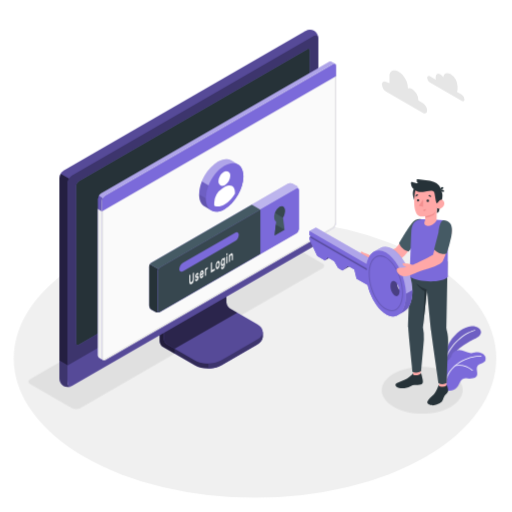
t = 0.00 s
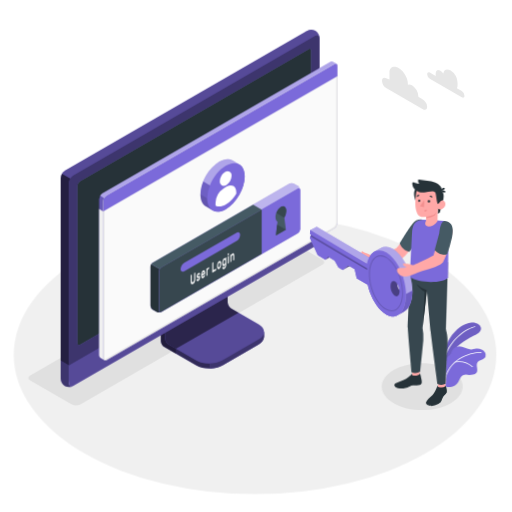
t = 0.26 s
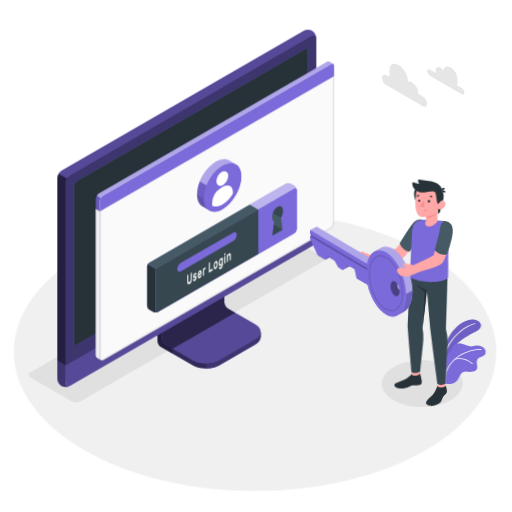
t = 0.49 s
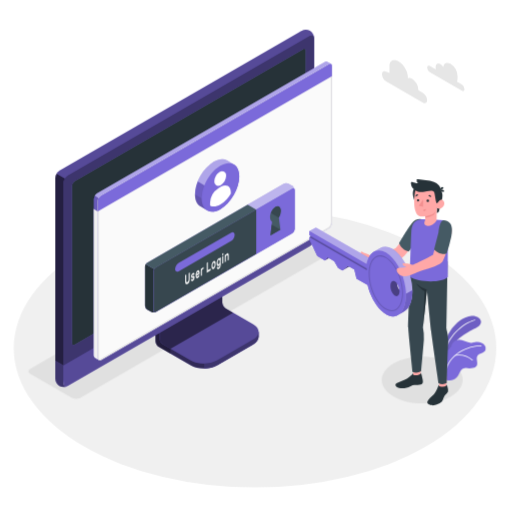
t = 0.75 s
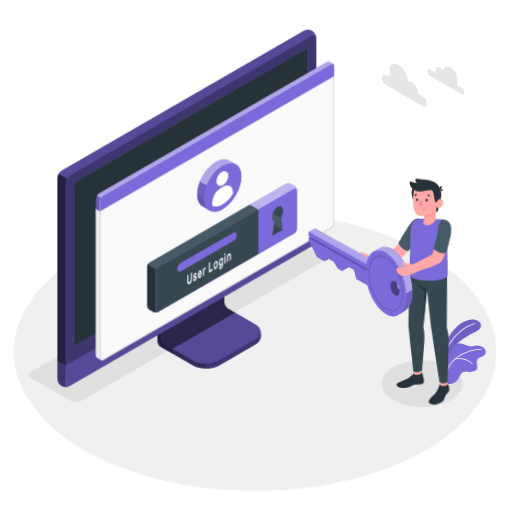
t = 1.01 s
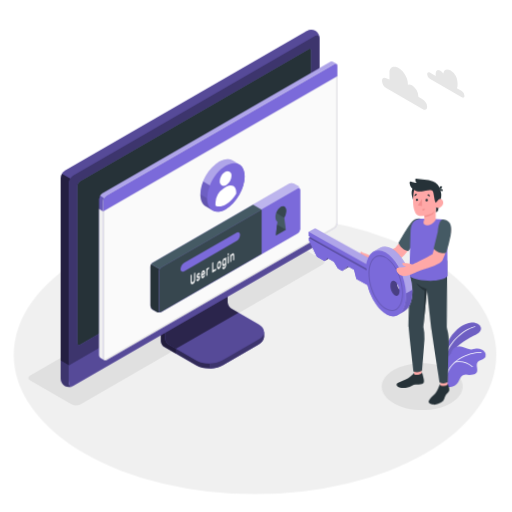
t = 1.24 s

The animated SVG that drew these frames (rendered in a browser with its animation timeline set to each time). Animation: 3 CSS @keyframes rules; one cycle of 1.50 s, repeats indefinitely.

<svg class="animated" id="freepik_stories-login" xmlns="http://www.w3.org/2000/svg" viewBox="0 0 500 500" version="1.1" xmlns:xlink="http://www.w3.org/1999/xlink" xmlns:svgjs="http://svgjs.com/svgjs"><style>svg#freepik_stories-login:not(.animated) .animable {opacity: 0;}svg#freepik_stories-login.animated #freepik--Floor--inject-6 {animation: 1.5s Infinite  linear floating;animation-delay: 0s;}svg#freepik_stories-login.animated #freepik--Shadow--inject-6 {animation: 1.5s Infinite  linear floating;animation-delay: 0s;}svg#freepik_stories-login.animated #freepik--Device--inject-6 {animation: 1.5s Infinite  linear shake;animation-delay: 0s;}svg#freepik_stories-login.animated #freepik--Window--inject-6 {animation: 1.5s Infinite  linear shake;animation-delay: 0s;}svg#freepik_stories-login.animated #freepik--Plants--inject-6 {animation: 1.5s Infinite  linear floating;animation-delay: 0s;}svg#freepik_stories-login.animated #freepik--Clouds--inject-6 {animation: 1.5s Infinite  linear floating;animation-delay: 0s;}svg#freepik_stories-login.animated #freepik--Character--inject-6 {animation: 1.5s Infinite  linear wind;animation-delay: 0s;}            @keyframes floating {                0% {                    opacity: 1;                    transform: translateY(0px);                }                50% {                    transform: translateY(-10px);                }                100% {                    opacity: 1;                    transform: translateY(0px);                }            }                    @keyframes shake {                10%, 90% {                    transform: translate3d(-1px, 0, 0);                  }                  20%, 80% {                    transform: translate3d(2px, 0, 0);                  }                  30%, 50%, 70% {                    transform: translate3d(-4px, 0, 0);                  }                  40%, 60% {                    transform: translate3d(4px, 0, 0);                  }            }                    @keyframes wind {                0% {                    transform: rotate( 0deg );                }                25% {                    transform: rotate( 1deg );                }                75% {                    transform: rotate( -1deg );                }            }        </style><g id="freepik--Floor--inject-6" class="animable" style="transform-origin: 249.05px 350.02px;"><ellipse id="freepik--floor--inject-6" cx="249.05" cy="350.02" rx="235.61" ry="136.03" style="fill: rgb(240, 240, 240); transform-origin: 249.05px 350.02px;" class="animable"></ellipse></g><g id="freepik--Shadow--inject-6" class="animable" style="transform-origin: 239.83px 318.325px;"><path id="freepik--shadow--inject-6" d="M384.36,397.22c-15.45-8.92-15.45-23.38,0-32.3s40.5-8.92,55.95,0,15.45,23.38,0,32.3S399.81,406.14,384.36,397.22Z" style="fill: rgb(224, 224, 224); transform-origin: 412.335px 381.07px;" class="animable"></path><path id="freepik--shadow--inject-6" d="M70.12,398.46,29.48,375c-2.29-1.32-2.29-3.47,0-4.79L265.87,233.73a9.17,9.17,0,0,1,8.29,0l40.65,23.46c2.29,1.32,2.29,3.47,0,4.79L78.42,398.46A9.19,9.19,0,0,1,70.12,398.46Z" style="fill: rgb(224, 224, 224); transform-origin: 172.145px 316.095px;" class="animable"></path></g><g id="freepik--Device--inject-6" class="animable" style="transform-origin: 184.405px 203.455px;"><g id="freepik--device--inject-6" class="animable" style="transform-origin: 184.405px 203.455px;"><path d="M216.2,356.64l34.94-20.2c3.6-2.08,5.4-4.8,5.4-7.53s0-4.86,0-4.86l-36.24-20.44a7.64,7.64,0,0,1-3.48-6V254.52l-61,35.26v43.07a7.7,7.7,0,0,0,3.48,6l30.84,17.76C197.32,360.8,209,360.8,216.2,356.64Z" style="fill: #7B6ADA; transform-origin: 206.18px 307.138px;" id="elds7f2wl3zv6" class="animable"></path><g id="elq9zarxk5vmm"><g style="opacity: 0.6; transform-origin: 206.18px 307.138px;" class="animable" id="elund3h8k1xnn"><path d="M216.2,356.64l34.94-20.2c3.6-2.08,5.4-4.8,5.4-7.53s0-4.86,0-4.86l-36.24-20.44a7.64,7.64,0,0,1-3.48-6V254.52l-61,35.26v43.07a7.7,7.7,0,0,0,3.48,6l30.84,17.76C197.32,360.8,209,360.8,216.2,356.64Z" id="eljuzrzs25ao" class="animable" style="transform-origin: 206.18px 307.138px;"></path></g></g><g id="elia6qfkxrxwp"><path d="M170.45,340.48v4.84l-11.18-6.45a7.67,7.67,0,0,1-3.47-6V289.78l11.62-6.71c.24,2.95.5,6,.75,9L160,296.77v33.65a7.63,7.63,0,0,0,3.48,6Z" style="opacity: 0.3; transform-origin: 163.125px 314.195px;" class="animable" id="elud1wuoqmk0q"></path></g><path d="M160,330.43a7.68,7.68,0,0,0,3.48,6l26.62,15.34c7.2,4.15,18.88,4.16,26.09,0l35-20.2c7.21-4.16,7.21-10.9,0-15.06l-26.64-15.34a7.69,7.69,0,0,1-3.47-6V261.51l-61,35.26Z" style="fill: #7B6ADA; transform-origin: 208.299px 308.198px;" id="el6axp5agj1ko" class="animable"></path><g id="ellxmeusfg9i"><path d="M160,330.43a7.68,7.68,0,0,0,3.48,6l26.62,15.34c7.2,4.15,18.88,4.16,26.09,0l35-20.2c7.21-4.16,7.21-10.9,0-15.06l-26.64-15.34a7.69,7.69,0,0,1-3.47-6V261.51l-61,35.26Z" style="opacity: 0.3; transform-origin: 208.299px 308.198px;" class="animable" id="elish4qdyggj"></path></g><g id="elcjuxa4pt9l7"><path d="M231.6,305.28h0l-7.09-4.09a7.69,7.69,0,0,1-3.47-6V261.51l-61,35.26v33.66a7.68,7.68,0,0,0,3.48,6l7,4Z" style="opacity: 0.5; transform-origin: 195.82px 300.97px;" class="animable" id="elleverieerma"></path></g><path d="M256.55,324.06v4.86c0,2.73-1.81,5.44-5.4,7.53l-35,20.19a26.23,26.23,0,0,1-12.45,3.09v-4.84a26.23,26.23,0,0,0,12.45-3.09l35-20.21C254.74,329.52,256.55,326.79,256.55,324.06Z" style="fill: #7B6ADA; transform-origin: 230.125px 341.895px;" id="elxj1um6rtx6" class="animable"></path><g id="el2vd7f6nasna"><path d="M256.55,324.06v4.86c0,2.73-1.81,5.44-5.4,7.53l-35,20.19a26.23,26.23,0,0,1-12.45,3.09v-4.84a26.23,26.23,0,0,0,12.45-3.09l35-20.21C254.74,329.52,256.55,326.79,256.55,324.06Z" style="opacity: 0.5; transform-origin: 230.125px 341.895px;" class="animable" id="elt9a2daw12m9"></path></g><path d="M62,372.26a9.35,9.35,0,0,0,8.43-.15l236-136.25a9.62,9.62,0,0,0,4.35-7.53V37.41A9.32,9.32,0,0,0,306.72,30a9.3,9.3,0,0,0-8.42.16L62.3,166.45A9.58,9.58,0,0,0,58,174V364.89A9.32,9.32,0,0,0,62,372.26Z" style="fill: #7B6ADA; transform-origin: 184.39px 201.131px;" id="elprn37x7hx4c" class="animable"></path><path d="M70.46,372.1l236-136.25a9.59,9.59,0,0,0,4.35-7.53V37.41c0-2.77-1.95-3.9-4.35-2.51l-236,136.25a9.61,9.61,0,0,0-4.35,7.53V369.59C66.11,372.36,68.06,373.49,70.46,372.1Z" style="fill: #7B6ADA; transform-origin: 188.46px 203.5px;" id="el67o31zv9s4p" class="animable"></path><g id="el7prdcgafcaw"><path d="M70.46,372.1l236-136.25a9.59,9.59,0,0,0,4.35-7.53V37.41c0-2.77-1.95-3.9-4.35-2.51l-236,136.25a9.61,9.61,0,0,0-4.35,7.53V369.59C66.11,372.36,68.06,373.49,70.46,372.1Z" style="opacity: 0.5; transform-origin: 188.46px 203.5px;" class="animable" id="el2p90micokvw"></path></g><path d="M69.82,377.06A9.34,9.34,0,0,1,62,376.9,9.32,9.32,0,0,1,58,369.51V352.13l8.15,4.72v17.38C66.1,376.76,67.71,377.91,69.82,377.06Z" style="fill: #7B6ADA; transform-origin: 63.91px 364.985px;" id="elqcx2zkflal" class="animable"></path><g id="el0j1eqosb68ir"><path d="M69.82,377.06A9.34,9.34,0,0,1,62,376.9,9.32,9.32,0,0,1,58,369.51V352.13l8.15,4.72v17.38C66.1,376.76,67.71,377.91,69.82,377.06Z" style="opacity: 0.5; transform-origin: 63.91px 364.985px;" class="animable" id="eln74c77tnzos"></path></g><path d="M66.1,356.85v17.38c0,2.77,2,3.89,4.35,2.51l236-136.25A9.62,9.62,0,0,0,310.8,233V215.54Z" style="fill: #7B6ADA; transform-origin: 188.45px 296.435px;" id="elxa3rda8e7zj" class="animable"></path><g id="el3h5kxpftc7k"><path d="M66.11,356.81v17.42c0,2.77,2,3.89,4.35,2.51l236-136.25A9.62,9.62,0,0,0,310.8,233V215.54Z" style="opacity: 0.3; transform-origin: 188.455px 296.435px;" class="animable" id="ellypynjiadyj"></path></g><path d="M74.26,335V181.39a5.75,5.75,0,0,1,2.6-4.52L300,48c1.44-.83,2.61-.16,2.61,1.5V203.19a5.76,5.76,0,0,1-2.61,4.52L76.87,336.55C75.43,337.38,74.26,336.7,74.26,335Z" style="fill: #7B6ADA; transform-origin: 188.435px 192.273px;" id="elyf5di0hfcy" class="animable"></path><path d="M74.26,335V181.39a5.75,5.75,0,0,1,2.6-4.52L300,48c1.44-.83,2.61-.16,2.61,1.5V203.19a5.76,5.76,0,0,1-2.61,4.52L76.87,336.55C75.43,337.38,74.26,336.7,74.26,335Z" style="fill: rgb(38, 50, 56); transform-origin: 188.435px 192.273px;" id="el1l6tkqo2f9i" class="animable"></path><path d="M188.45,291.73a9,9,0,0,0-4.08,7.06c0,2.6,1.83,3.66,4.08,2.36a9,9,0,0,0,4.08-7.07C192.53,291.48,190.7,290.43,188.45,291.73Z" style="fill: #7B6ADA; transform-origin: 188.45px 296.439px;" id="el8bclpzyludh" class="animable"></path><g id="elddm1h1be3d"><path d="M67.39,174.38a9.25,9.25,0,0,0-1.29,4.29V356.85L58,352.13V174a8.9,8.9,0,0,1,1.28-4.3Z" style="opacity: 0.7; transform-origin: 62.695px 263.275px;" class="animable" id="els4f8abv9te"></path></g><g id="eliiop3f0faon"><path d="M310.76,36.69c-.31-2.24-2.12-3-4.31-1.79l-236,136.25a8.94,8.94,0,0,0-3.07,3.23l-8.16-4.71a9,9,0,0,1,3.08-3.23L298.3,30.2a9.32,9.32,0,0,1,8.43-.16A9.37,9.37,0,0,1,310.76,36.69Z" style="opacity: 0.3; transform-origin: 184.99px 101.745px;" class="animable" id="elecmvffr1i9f"></path></g></g></g><g id="freepik--Window--inject-6" class="animable animator-active" style="transform-origin: 211.872px 205.98px;"><g id="freepik--window--inject-6" class="animable" style="transform-origin: 211.872px 205.98px;"><g id="freepik--window--inject-6" class="animable" style="transform-origin: 211.872px 205.98px;"><g id="freepik--window--inject-6" class="animable" style="transform-origin: 211.872px 205.98px;"><path d="M323.49,60.19a2.16,2.16,0,0,0-2.22.17L98.59,189a6.71,6.71,0,0,0-3,5.27V346.94a3,3,0,0,0,1.29,2.65c.49.27,3.11,1.79,3.89,2.21a1.75,1.75,0,0,0,1.76-.1L325.16,223.06a6.71,6.71,0,0,0,3-5.27V64.33a2.1,2.1,0,0,0-.94-2C326.72,62,324.05,60.52,323.49,60.19Z" style="fill: #7B6ADA; transform-origin: 211.879px 205.976px;" id="elvml3r1d40h" class="animable"></path><path d="M102.48,191.16,325.17,62.57c1.68-1,3-.18,3,1.76V217.79a6.71,6.71,0,0,1-3,5.27L102.48,351.7c-1.68,1-3-.61-3-2.55V196.43A6.73,6.73,0,0,1,102.48,191.16Z" style="fill: rgb(250, 250, 250); transform-origin: 213.825px 207.074px;" id="elkv17llvcch" class="animable"></path><path d="M326.53,63.15h0c.59,0,.68.74.68,1.18V217.79a5.68,5.68,0,0,1-2.55,4.4L102,350.83a1,1,0,0,1-.5.16c-.56,0-1-.86-1-1.84V196.43A5.74,5.74,0,0,1,103,192L325.67,63.43a1.77,1.77,0,0,1,.86-.28m0-1a2.8,2.8,0,0,0-1.36.42L102.48,191.16a6.73,6.73,0,0,0-3,5.27V349.15c0,1.54.86,2.84,2,2.84a2,2,0,0,0,1-.29L325.16,223.06a6.71,6.71,0,0,0,3-5.27V64.33c0-1.38-.68-2.18-1.68-2.18Z" style="fill: rgb(224, 224, 224); transform-origin: 213.82px 207.07px;" id="elctz5bkjkhlk" class="animable"></path><path d="M96.82,349.59c.33.17,2.7,1.52,3.74,2.12a3.11,3.11,0,0,1-1.12-2.56V206.4l-3.9-2.28V346.94A3,3,0,0,0,96.82,349.59Z" style="fill: rgb(240, 240, 240); transform-origin: 98.0471px 277.915px;" id="elg1ky7rgwyt" class="animable"></path><path d="M328.21,64.3c0-1.92-1.37-2.7-3-1.73L102.48,191.16a6.73,6.73,0,0,0-3,5.27v10L328.21,74.3Z" style="fill: #7B6ADA; transform-origin: 213.845px 134.291px;" id="eleoazhmd3g2h" class="animable"></path><g id="elcate4yh7ztf"><g style="opacity: 0.4; transform-origin: 211.84px 126.687px;" class="animable" id="elqx37da1bdm"><path d="M325.17,62.57,102.48,191.15a6.25,6.25,0,0,0-2.14,2.27l-3.87-2.25A6,6,0,0,1,98.59,189L321.27,60.36a2.16,2.16,0,0,1,2.22-.18c.54.34,3.07,1.77,3.72,2.12A2.2,2.2,0,0,0,325.17,62.57Z" style="fill: rgb(255, 255, 255); transform-origin: 211.84px 126.687px;" id="el3w56vq6i7pp" class="animable"></path></g></g><g id="elsonbk0v6ymm"><path d="M95.54,204.13v-9.91a6.25,6.25,0,0,1,.93-3.05l3.88,2.24a6.08,6.08,0,0,0-.91,3v10Z" style="opacity: 0.15; transform-origin: 97.945px 198.79px;" class="animable" id="elx9cn1lb2g5"></path></g></g></g><path d="M281.25,179.42l-133.37,77a4.91,4.91,0,0,0-2.23,3.85v38.24a4.91,4.91,0,0,0,2.23,3.85l3.89,2.24a4.94,4.94,0,0,0,4.46,0l133.35-77a4.93,4.93,0,0,0,2.23-3.86l0-38.25a4.91,4.91,0,0,0-2.23-3.85l-3.9-2.24A4.91,4.91,0,0,0,281.25,179.42Z" style="fill: #7B6ADA; transform-origin: 218.73px 242.007px;" id="elxc2xfvfzk3a" class="animable"></path><g id="elfy1s682mctn"><path d="M291.81,185.15c-.16-1.15-1.09-1.57-2.21-.92l-133.37,77a4.49,4.49,0,0,0-1.57,1.66l-8.35-4.82a4.57,4.57,0,0,1,1.56-1.64l133.38-77a4.91,4.91,0,0,1,4.45,0l3.9,2.24A5,5,0,0,1,291.81,185.15Z" style="fill: rgb(255, 255, 255); opacity: 0.5; transform-origin: 219.06px 220.893px;" class="animable" id="elmknggs18yc"></path></g><path d="M155.85,304.79a5,5,0,0,1-4.07-.18l-3.9-2.24a4.93,4.93,0,0,1-2.23-3.85V260.28a4.63,4.63,0,0,1,.66-2.21l8.35,4.82a4.48,4.48,0,0,0-.66,2.19v38.25C154,304.6,154.8,305.19,155.85,304.79Z" style="fill: rgb(38, 50, 56); transform-origin: 150.75px 281.604px;" id="el7ck18oj51j" class="animable"></path><path d="M156.23,261.23l133.37-77c1.23-.71,2.23-.14,2.23,1.28l0,38.25a4.93,4.93,0,0,1-2.23,3.86l-133.35,77c-1.23.71-2.23.13-2.23-1.29V265.09A4.93,4.93,0,0,1,156.23,261.23Z" style="fill: #7B6ADA; transform-origin: 222.925px 244.424px;" id="elbon5hee9bxd" class="animable"></path><path d="M245.89,199.84l-98,56.59a4.57,4.57,0,0,0-1.56,1.64l8.35,4.82a4.49,4.49,0,0,1,1.57-1.66l98-56.58Z" style="fill: rgb(69, 90, 100); transform-origin: 200.29px 231.365px;" id="elle4minhkmpp" class="animable"></path><path d="M254.23,204.65l-98,56.58a4.93,4.93,0,0,0-2.23,3.86v38.23c0,1.42,1,2,2.23,1.29l98-56.58Z" style="fill: rgb(55, 71, 79); transform-origin: 204.115px 254.782px;" id="elmm09539m9ee" class="animable"></path><path d="M178.83,256.57l50.57-29.19c2.09-1.21,3.79-.35,3.79,1.92a8.13,8.13,0,0,1-3.8,6.3l-50.56,29.2c-2.09,1.21-3.8.35-3.8-1.92A8.16,8.16,0,0,1,178.83,256.57Z" style="fill: #7B6ADA; transform-origin: 204.11px 246.09px;" id="el8rguxmksc4u" class="animable"></path><path d="M189.19,266.24a.1.1,0,0,1,.15,0,.37.37,0,0,1,.06.23v5.69a9.54,9.54,0,0,1-.14,1.64,6.35,6.35,0,0,1-.42,1.44,5.11,5.11,0,0,1-.7,1.18,3.67,3.67,0,0,1-1,.83,1.85,1.85,0,0,1-1,.3,1,1,0,0,1-.7-.37,2.25,2.25,0,0,1-.42-1,6.91,6.91,0,0,1-.13-1.47v-5.7a.72.72,0,0,1,.06-.29.36.36,0,0,1,.15-.2l.63-.37a.11.11,0,0,1,.15,0,.35.35,0,0,1,.06.23v5.62a3.79,3.79,0,0,0,.09.92,1,1,0,0,0,.24.52.45.45,0,0,0,.37.16,1,1,0,0,0,.48-.16,2.16,2.16,0,0,0,.48-.39,2.37,2.37,0,0,0,.38-.6,3.77,3.77,0,0,0,.25-.8,5.28,5.28,0,0,0,.08-1v-5.63a.73.73,0,0,1,.07-.29.36.36,0,0,1,.15-.2Z" style="fill: rgb(250, 250, 250); transform-origin: 187.145px 271.878px;" id="ell45wrdg481n" class="animable"></path><path d="M193.11,271.62a.36.36,0,0,0-.05-.21.22.22,0,0,0-.19-.07,1.37,1.37,0,0,0-.37,0l-.58.11a1.18,1.18,0,0,1-.57,0,.69.69,0,0,1-.36-.27,1.43,1.43,0,0,1-.19-.53,4.52,4.52,0,0,1,0-1.62,4.49,4.49,0,0,1,.32-.89,4.32,4.32,0,0,1,.5-.8,2.51,2.51,0,0,1,.68-.59,1.73,1.73,0,0,1,.69-.24.84.84,0,0,1,.51.11.83.83,0,0,1,.33.38,1.59,1.59,0,0,1,.13.59.49.49,0,0,1-.06.29.36.36,0,0,1-.15.2l-.6.35a.18.18,0,0,1-.18,0l-.13-.1a.33.33,0,0,0-.18-.07.82.82,0,0,0-.36.13,1.54,1.54,0,0,0-.41.36.87.87,0,0,0-.18.55.63.63,0,0,0,0,.23.23.23,0,0,0,.17.1,1,1,0,0,0,.33,0l.56-.1c.47-.09.79,0,1,.26a2.1,2.1,0,0,1,.29,1.23,3.51,3.51,0,0,1-.12.88,4.27,4.27,0,0,1-.34.9,3.8,3.8,0,0,1-.55.82,2.83,2.83,0,0,1-.73.61,1.63,1.63,0,0,1-.73.25.9.9,0,0,1-.53-.15.92.92,0,0,1-.34-.43,1.5,1.5,0,0,1-.12-.6.54.54,0,0,1,.06-.3.36.36,0,0,1,.15-.2l.6-.35c.08,0,.14-.05.18,0l.13.14a.3.3,0,0,0,.21.1.64.64,0,0,0,.39-.13,1.87,1.87,0,0,0,.48-.39,1.24,1.24,0,0,0,.17-.27A.6.6,0,0,0,193.11,271.62Z" style="fill: rgb(250, 250, 250); transform-origin: 192.332px 270.493px;" id="el2ldyups3ouc" class="animable"></path><path d="M195.15,268.91a8.93,8.93,0,0,1,.13-1.55,7.46,7.46,0,0,1,.39-1.41,4.8,4.8,0,0,1,.6-1.15,2.57,2.57,0,0,1,.8-.75,1.09,1.09,0,0,1,.79-.17,1,1,0,0,1,.6.41,2.5,2.5,0,0,1,.39.9,5.58,5.58,0,0,1,.14,1.28v.62a.6.6,0,0,1-.07.3.36.36,0,0,1-.15.2l-2.6,1.51a1.56,1.56,0,0,0,.07.52.65.65,0,0,0,.2.29.42.42,0,0,0,.29.09.82.82,0,0,0,.34-.12,1.45,1.45,0,0,0,.4-.32,1.83,1.83,0,0,0,.26-.38,2.65,2.65,0,0,1,.14-.23.64.64,0,0,1,.15-.13l.62-.36a.12.12,0,0,1,.15,0,.28.28,0,0,1,.06.23,1.93,1.93,0,0,1-.12.57,4.34,4.34,0,0,1-.34.8,4.59,4.59,0,0,1-.56.82,3,3,0,0,1-.76.65,1.21,1.21,0,0,1-.8.19,1,1,0,0,1-.6-.42,2.65,2.65,0,0,1-.39-1A6.8,6.8,0,0,1,195.15,268.91Zm1.92-3.19a1.17,1.17,0,0,0-.39.34,1.92,1.92,0,0,0-.27.46,3.39,3.39,0,0,0-.17.51,3.27,3.27,0,0,0-.07.48l1.76-1a2.9,2.9,0,0,0-.06-.41.66.66,0,0,0-.14-.33.38.38,0,0,0-.26-.16A.6.6,0,0,0,197.07,265.72Z" style="fill: rgb(250, 250, 250); transform-origin: 197.07px 267.796px;" id="els9i5koysjtl" class="animable"></path><path d="M202.13,262.93a1.61,1.61,0,0,0-.68.76,3.44,3.44,0,0,0-.21,1.32v3.61a.73.73,0,0,1-.06.3.36.36,0,0,1-.15.2l-.59.34a.1.1,0,0,1-.15,0,.37.37,0,0,1-.06-.23v-6.47a.8.8,0,0,1,.06-.3.41.41,0,0,1,.15-.2l.59-.34a.11.11,0,0,1,.15,0,.32.32,0,0,1,.06.22v.32a4.12,4.12,0,0,1,.44-.76,1.82,1.82,0,0,1,.6-.53l.36-.21a.1.1,0,0,1,.14,0,.37.37,0,0,1,.07.23v.91a.73.73,0,0,1-.07.3.41.41,0,0,1-.14.2Z" style="fill: rgb(250, 250, 250); transform-origin: 201.54px 265.213px;" id="el6x3zil96xia" class="animable"></path><path d="M209.59,262.45a.1.1,0,0,1,.15,0,.37.37,0,0,1,.06.23v1a.8.8,0,0,1-.06.3.52.52,0,0,1-.15.19l-3.42,2a.11.11,0,0,1-.15,0,.34.34,0,0,1-.06-.22v-9a.8.8,0,0,1,.06-.3.38.38,0,0,1,.15-.19l.63-.37a.11.11,0,0,1,.15,0,.34.34,0,0,1,.06.22v7.61Z" style="fill: rgb(250, 250, 250); transform-origin: 207.88px 261.13px;" id="elp7s1s95o8bj" class="animable"></path><path d="M212.66,255.05a1.2,1.2,0,0,1,.77-.21.92.92,0,0,1,.61.3,1.92,1.92,0,0,1,.4.74,4.28,4.28,0,0,1,.18,1.09c0,.08,0,.19,0,.32v.77c0,.12,0,.23,0,.32a7,7,0,0,1-.18,1.29,6.26,6.26,0,0,1-.4,1.2,4.46,4.46,0,0,1-.61,1,2.76,2.76,0,0,1-.77.69,1.31,1.31,0,0,1-.78.21.91.91,0,0,1-.6-.3,1.7,1.7,0,0,1-.4-.73,4.28,4.28,0,0,1-.18-1.09c0-.08,0-.18,0-.31v-.77c0-.13,0-.24,0-.32a6.35,6.35,0,0,1,.17-1.3,6.62,6.62,0,0,1,.41-1.21,4.83,4.83,0,0,1,.6-1A2.66,2.66,0,0,1,212.66,255.05Zm.94,2.58a2,2,0,0,0-.11-.65.62.62,0,0,0-.22-.32.43.43,0,0,0-.29-.07.87.87,0,0,0-.32.13,1.41,1.41,0,0,0-.32.24,1.79,1.79,0,0,0-.29.4,2.19,2.19,0,0,0-.22.58,4,4,0,0,0-.12.78c0,.08,0,.17,0,.28v.71c0,.11,0,.2,0,.26a2.36,2.36,0,0,0,.12.65.61.61,0,0,0,.22.32.37.37,0,0,0,.29.06.9.9,0,0,0,.32-.12,1.67,1.67,0,0,0,.32-.24,2.17,2.17,0,0,0,.29-.4,2.6,2.6,0,0,0,.22-.58,3.57,3.57,0,0,0,.11-.78,2.18,2.18,0,0,0,0-.28v-.7A2.1,2.1,0,0,0,213.6,257.63Z" style="fill: rgb(250, 250, 250); transform-origin: 212.66px 258.804px;" id="eluqe9x58ftw" class="animable"></path><path d="M217.68,260.9a1.42,1.42,0,0,0,.34-.29,2.45,2.45,0,0,0,.31-.46,3.08,3.08,0,0,0,.23-.63,3,3,0,0,0,.09-.75v-.51c0,.1-.1.22-.17.36a3,3,0,0,1-.24.42,4,4,0,0,1-.34.4,1.76,1.76,0,0,1-.43.33.92.92,0,0,1-.71.14,1,1,0,0,1-.54-.41,2.72,2.72,0,0,1-.35-.84,5.75,5.75,0,0,1-.14-1.15c0-.13,0-.29,0-.48s0-.35,0-.49a8.45,8.45,0,0,1,.14-1.31,7.89,7.89,0,0,1,.35-1.25,5,5,0,0,1,.54-1,2.28,2.28,0,0,1,.71-.68,1.41,1.41,0,0,1,.43-.17.93.93,0,0,1,.34,0,.62.62,0,0,1,.24.13.91.91,0,0,1,.17.17v-.32a.8.8,0,0,1,.06-.3.38.38,0,0,1,.15-.19l.59-.35a.11.11,0,0,1,.15,0,.37.37,0,0,1,.07.23V258a6.86,6.86,0,0,1-.53,2.84,3.63,3.63,0,0,1-1.46,1.7,1.54,1.54,0,0,1-.74.23,1,1,0,0,1-.59-.15,1.35,1.35,0,0,1-.4-.48,2,2,0,0,1-.16-.72.54.54,0,0,1,.06-.3.36.36,0,0,1,.15-.2l.53-.3a.13.13,0,0,1,.19,0,1,1,0,0,1,.13.17.47.47,0,0,0,.28.22C217.25,261.1,217.43,261,217.68,260.9Zm-.94-4.85q0,.4,0,.78a1.7,1.7,0,0,0,.32,1.12.49.49,0,0,0,.64,0,1.72,1.72,0,0,0,.65-.78,3.62,3.62,0,0,0,.3-1.32c0-.15,0-.33,0-.54s0-.39,0-.52a1.53,1.53,0,0,0-.3-1,.48.48,0,0,0-.65,0,1.73,1.73,0,0,0-.64.77A3.83,3.83,0,0,0,216.74,256.05Z" style="fill: rgb(250, 250, 250); transform-origin: 217.701px 257.006px;" id="el450gb1ztsq9" class="animable"></path><path d="M222,247.17a.11.11,0,0,1,.14,0,.32.32,0,0,1,.07.23v1.09a.66.66,0,0,1-.07.3.43.43,0,0,1-.14.19l-.67.39a.1.1,0,0,1-.15,0,.29.29,0,0,1-.07-.22v-1.09a.66.66,0,0,1,.07-.3.38.38,0,0,1,.15-.19Zm.17,9.39a.72.72,0,0,1-.06.29.49.49,0,0,1-.15.2l-.6.34a.09.09,0,0,1-.14,0,.32.32,0,0,1-.07-.23v-6.47a.66.66,0,0,1,.07-.3.47.47,0,0,1,.14-.2l.6-.34a.11.11,0,0,1,.15,0,.34.34,0,0,1,.06.22Z" style="fill: rgb(250, 250, 250); transform-origin: 221.66px 252.284px;" id="eloompm9nrs1j" class="animable"></path><path d="M227.43,253.51a.8.8,0,0,1-.06.3.38.38,0,0,1-.15.19l-.6.35a.1.1,0,0,1-.14,0,.32.32,0,0,1-.07-.23v-3.52a2.45,2.45,0,0,0-.22-1.21c-.14-.25-.36-.29-.67-.11a1.64,1.64,0,0,0-.65.87,4.2,4.2,0,0,0-.24,1.47v3.53a.8.8,0,0,1-.06.3.36.36,0,0,1-.15.2l-.59.34a.1.1,0,0,1-.15,0,.32.32,0,0,1-.06-.22v-6.47a.73.73,0,0,1,.06-.3.36.36,0,0,1,.15-.2l.59-.34a.1.1,0,0,1,.15,0,.37.37,0,0,1,.06.23V249a5.15,5.15,0,0,1,.48-.87,1.88,1.88,0,0,1,.65-.61,1.09,1.09,0,0,1,.79-.2.81.81,0,0,1,.52.41,2.54,2.54,0,0,1,.28.87,9,9,0,0,1,.08,1.2Z" style="fill: rgb(250, 250, 250); transform-origin: 225.524px 251.667px;" id="elmt16xuywee" class="animable"></path><path d="M277.87,224.4,268.16,230l1.51-13.62c-1.17-.62-1.91-2.13-1.91-4.3,0-3.87,2.36-8.36,5.26-10s5.25.1,5.25,4a13.26,13.26,0,0,1-1.9,6.5Z" style="fill: rgb(69, 90, 100); transform-origin: 273.015px 215.732px;" id="elp01rkoi91ii" class="animable"></path><polygon points="277.88 224.4 269.33 219.47 268.16 230.01 277.88 224.4" style="fill: rgb(55, 71, 79); transform-origin: 273.02px 224.74px;" id="elvcub0qgmsxe" class="animable"></polygon><path d="M273,202.05a11.45,11.45,0,0,0-4.48,5.95l7.83,4.52h0a13.26,13.26,0,0,0,1.9-6.5C278.27,202.15,275.92,200.38,273,202.05Z" style="fill: rgb(55, 71, 79); transform-origin: 273.385px 206.971px;" id="elw4krpkd8y2" class="animable"></path><path d="M225.8,156.7c-3.33-1.92-7.92-1.65-13,1.28-10.14,5.86-18.36,20.09-18.36,31.8,0,5.88,2.08,10,5.42,11.9l6.47,3.76c3.32,1.92,7.91,1.64,13-1.29,10.14-5.85,18.36-20.09,18.36-31.8,0-5.85-2.06-10-5.38-11.87" style="fill: #7B6ADA; transform-origin: 216.065px 181.068px;" id="elju3cjx7nt1" class="animable"></path><path d="M219.32,161.75c-10.14,5.86-18.36,20.1-18.36,31.8s8.22,16.46,18.36,10.6,18.37-20.09,18.36-31.8S229.45,155.9,219.32,161.75Z" style="fill: #7B6ADA; transform-origin: 219.32px 182.951px;" id="elfci2m07y0yg" class="animable"></path><path d="M229.45,187.73v1.34a29.53,29.53,0,0,1-10.13,10.62c-3.95,2.27-7.52,2.52-10.14,1.07V198a18,18,0,0,1,8.26-14.31l2.67-1.54c2.36-1.36,4.66-1.54,6.46-.49S229.45,184.92,229.45,187.73Z" style="fill: #7B6ADA; transform-origin: 219.315px 191.324px;" id="eluw5f3wnj9dk" class="animable"></path><g id="elv4c3iehxnv"><path d="M225.8,156.7l6.5,3.78c-3.32-1.93-7.91-1.66-13,1.27-6.64,3.84-12.46,11.27-15.68,19.23l-6.51-3.77c3.23-8,9-15.39,15.68-19.23C217.89,155.06,222.48,154.78,225.8,156.7Z" style="fill: rgb(255, 255, 255); opacity: 0.4; transform-origin: 214.705px 168.229px;" class="animable" id="elcvy5l2ufwqj"></path></g><g id="elvrymqpz09s"><path d="M206.1,205.29l-6.23-3.61c-3.34-1.9-5.42-6-5.42-11.9l6.51,3.78C201,199.26,202.92,203.32,206.1,205.29Z" style="opacity: 0.2; transform-origin: 200.275px 197.535px;" class="animable" id="el9j70logcdmc"></path></g><g id="ely04ip6np2sf"><path d="M197.13,177.21l6.51,3.77A34.11,34.11,0,0,0,201,193.55h0l-6.51-3.78A34.23,34.23,0,0,1,197.13,177.21Z" style="opacity: 0.1; transform-origin: 199.065px 185.38px;" class="animable" id="eli1imxqrldx"></path></g><path d="M217,181.52a3.49,3.49,0,0,1-1.77-.46,4.33,4.33,0,0,1-1.91-4,11.42,11.42,0,0,1,5.24-9.08h0a3.92,3.92,0,0,1,6.32,3.66,11.44,11.44,0,0,1-5.24,9.08A5.29,5.29,0,0,1,217,181.52Z" style="fill: rgb(255, 255, 255); transform-origin: 219.114px 174.322px;" id="ellxme9ehy8c" class="animable"></path><path d="M226.57,181.65c-1.8-1.05-4.1-.87-6.46.49l-2.67,1.54A18,18,0,0,0,209.18,198v2.77c2.62,1.45,6.19,1.2,10.14-1.07a29.53,29.53,0,0,0,10.13-10.62v-1.34C229.45,184.92,228.41,182.71,226.57,181.65Z" style="fill: rgb(255, 255, 255); transform-origin: 219.315px 191.324px;" id="elpbiva1qhqae" class="animable"></path></g></g><g id="freepik--Plants--inject-6" class="animable" style="transform-origin: 453.289px 350.05px;"><g id="freepik--plants--inject-6" class="animable" style="transform-origin: 453.289px 350.05px;"><path d="M432.15,354.65s1.33-11.68,7.14-20.75,13.79-14.72,21.24-15.31,13.47,6.27,5.5,11-22.13,9.51-28.65,27.11Z" style="fill: #7B6ADA; transform-origin: 450.976px 337.627px;" id="elt2b6ebkbtte" class="animable"></path><g id="el9xspne48nyl"><path d="M432.15,354.65s1.33-11.68,7.14-20.75,13.79-14.72,21.24-15.31,13.47,6.27,5.5,11-22.13,9.51-28.65,27.11Z" style="opacity: 0.1; transform-origin: 450.976px 337.627px;" class="animable" id="el1xmdq90gbqgi"></path></g><path d="M434.34,351.61l-.08,0a.4.4,0,0,1-.22-.52c7.86-19.35,22.82-27.44,29.64-29a.4.4,0,0,1,.18.78c-6.68,1.54-21.35,9.48-29.08,28.53A.39.39,0,0,1,434.34,351.61Z" style="fill: rgb(255, 255, 255); transform-origin: 449.091px 336.85px;" id="elb58sv6ivw9" class="animable"></path><path d="M474.12,351.84c-.67,1.52-2.33,2.32-3.87,2.94s-3.22,1.29-4.06,2.73c-1.68,2.9,1.08,7-.72,9.81a5.24,5.24,0,0,1-3.56,2.06c-1.15.21-2.32.21-3.48.31a12.82,12.82,0,0,1-1.66-.13,7.57,7.57,0,0,0-4.81.51c-2.31,1.3-3,4.21-4.42,6.46a11,11,0,0,1-7.77,4.88c-1,.13-3,.32-4-.27a1.18,1.18,0,0,1-.22-.14l0,0c-.15-.16-.33-.37-.41-.48a.16.16,0,0,1,0-.07c-.41-1.51.26-3.07.29-4.63v-.28c-.07-1.81-.12-3.61-.16-5.41q-.13-5-.1-10c0-2.16-.24-4.52.68-6.55,1-2.24,3.52-2.29,4.47-4.48.38-.88.58-1.81.95-2.7a7.73,7.73,0,0,1,6.58-4.59c4.39-.22,8.32,3.33,12.71,3,1.13-.09,2.24-.44,3.36-.64,3.55-.67,7.66.34,9.66,3.35A4.61,4.61,0,0,1,474.12,351.84Z" style="fill: #7B6ADA; transform-origin: 454.718px 361.673px;" id="elqegp24qfuii" class="animable"></path><path d="M434.7,373.52h0a.38.38,0,0,1-.26-.46c6.06-22.74,30-26,35.63-25.62a.37.37,0,0,1,.35.4.38.38,0,0,1-.4.34c-5.49-.39-28.93,2.82-34.86,25.08A.38.38,0,0,1,434.7,373.52Z" style="fill: rgb(255, 255, 255); transform-origin: 452.425px 360.472px;" id="elix0ac67ujo" class="animable"></path><path d="M461.33,362a.35.35,0,0,1-.2-.1,19.9,19.9,0,0,0-16.31-4.59.39.39,0,0,1-.42-.32.38.38,0,0,1,.31-.43,20.71,20.71,0,0,1,17,4.81.37.37,0,0,1,0,.53A.34.34,0,0,1,461.33,362Z" style="fill: rgb(255, 255, 255); transform-origin: 453.109px 359.15px;" id="elhedafpxlfbd" class="animable"></path></g></g><g id="freepik--Clouds--inject-6" class="animable" style="transform-origin: 413.28px 89.7599px;"><g id="freepik--clouds--inject-6" class="animable" style="transform-origin: 413.28px 89.7599px;"><path d="M377.12,80l3.18,1.22v-7c0-5.56,4.43-6.89,9.24-4.11h0c4.82,2.78,8.72,9.53,8.72,15.09v1a4.65,4.65,0,0,1,4,.62h0a13.86,13.86,0,0,1,6.27,10.87v.46l4.44,2.56a9.14,9.14,0,0,1,4.13,7.15c0,2.64-1.85,3.71-4.13,2.39L377.12,89.54A9.09,9.09,0,0,1,373,82.39C373,79.76,374.83,78.69,377.12,80Z" style="fill: rgb(230, 230, 230); transform-origin: 395.05px 89.7599px;" id="elmvdhtpcfmvk" class="animable"></path><path d="M419.71,74.46l5.77,3.33a6.47,6.47,0,0,1-.05-.76V75.36c0-3,2.08-4.18,4.66-2.69a9,9,0,0,1,2.78,2.67c.42-3.74,3.36-5.13,6.92-3.08a15.45,15.45,0,0,1,7,12.09v2.5a6.59,6.59,0,0,1-.59,2.9L451,92.51A5.74,5.74,0,0,1,453.56,97c0,1.65-1.16,2.32-2.59,1.5l-31.26-18A5.72,5.72,0,0,1,417.12,76C417.12,74.31,418.28,73.64,419.71,74.46Z" style="fill: rgb(230, 230, 230); transform-origin: 435.34px 85.0813px;" id="elq3pfgya2ht" class="animable"></path></g></g><g id="freepik--Character--inject-6" class="animable" style="transform-origin: 371.816px 285.449px;"><g id="freepik--character--inject-6" class="animable" style="transform-origin: 371.816px 285.449px;"><path d="M397.37,226.23c-4.2,7.1-8.24,13.27-11.08,16.23-5.39,2.5-18.05,6.36-23,7a3.65,3.65,0,0,1-2.48-.58c-1.95-1.28-3.46-1.49-5.51-2.2-1.61-.55-2.29-1.32-2.59-1a1.83,1.83,0,0,0,.17,2.55,13.52,13.52,0,0,0,2.54,1.9,15,15,0,0,1-6.7.12c-4.29-1.13-6.31.93-3.41,5.59,1,1.66,5.12,4.33,13.4,3.61a75,75,0,0,0,8.81-1c7.94-1.7,16.77-3.34,22.2-5a14,14,0,0,0,5.28-3.66c9.13-10.41,12.16-17.83,16.16-24.57l-.34-11C404.34,214,400.88,220.29,397.37,226.23Z" style="fill: rgb(255, 168, 167); transform-origin: 377.555px 236.892px;" id="elxrycs10j909" class="animable"></path><path d="M411.93,214a10.41,10.41,0,0,0-9.9,4.23c-4.44,5.69-12.3,19.35-12.3,19.35s2.57,6.85,9.51,8l11.15-15.06S415.67,220.06,411.93,214Z" style="fill: rgb(69, 90, 100); transform-origin: 401.5px 229.739px;" id="el13rxswuozrgk" class="animable"></path><rect x="428.77" y="367.54" width="7.27" height="12.96" style="fill: rgb(255, 168, 167); transform-origin: 432.405px 374.02px;" id="elj666ccr226" class="animable"></rect><polygon points="410.84 366.85 403.58 367.11 403.21 353.39 410.84 353.13 410.84 366.85" style="fill: rgb(255, 168, 167); transform-origin: 407.025px 360.12px;" id="elh3jwka6yhsp" class="animable"></polygon><path d="M437.06,255.35c0,7.22-1.06,65.39-1.06,65.39.16,2.08,2,5.92,1.63,13.91-.55,10.85-1.28,39.37-1.28,39.37a9.24,9.24,0,0,1-8.09.16s-5.9-40-7.2-50.71C419.92,314.08,417,283,417,283l-3.93,36.74a45.23,45.23,0,0,1,.9,12c-.34,5-2.68,30.88-2.68,30.88a9.61,9.61,0,0,1-8.39.67s-4.14-39-4.22-43.58c-.1-5.2,2.42-64.42,2.42-64.42Z" style="fill: rgb(55, 71, 79); transform-origin: 418.178px 315.162px;" id="elyhvxi6gw0ws" class="animable"></path><path d="M428.77,376.76v-1.08c-.7.31-2.31,6.73-5.2,9.47-2.29,2.18-5.41,4.69-6.21,7.12s4.35,3.92,6.5,3.53c2.48-.46,6.8-2.29,7.88-4s1.59-4.19,2.47-5.43,2.91-2.62,3.38-4.06a9.62,9.62,0,0,0-.41-4c-.34-1.34-.7-2.81-1.14-2.68v.82a5.64,5.64,0,0,1-3.64,1.28C431.34,377.82,428.76,377.6,428.77,376.76Z" style="fill: rgb(38, 50, 56); transform-origin: 427.461px 385.742px;" id="elxrpf4o7r30o" class="animable"></path><path d="M403.5,364.77c-.38,0-.69.57-1.52,1.51a16,16,0,0,1-4.27,3.2c-2.72,1.42-8,3.6-10.41,4.73-1.5.7-1.43,2.58.12,3.65s5.28,1.84,9.76.8c2.44-.57,5.62-2.92,7.64-2.79s5.77.09,7.26-1,.89-3.35.47-5.3c-.46-2.14-1-5.47-1.71-5.32V365c-.87,1.38-5.38,1.94-7.3.93Z" style="fill: rgb(38, 50, 56); transform-origin: 399.624px 371.699px;" id="elhopj6ukptc" class="animable"></path><path d="M417,283a26.72,26.72,0,0,1-10.12-6.05s2,3.81,7.76,7.36l-1.24,32.81Z" style="fill: rgb(38, 50, 56); transform-origin: 411.94px 297.035px;" id="el9yjfg2jmvyv" class="animable"></path><path d="M433,215.06s6,1.38,5.57,12.22l-1.25,17.25,0,25.9c-5.34,6.06-29,5.62-37.15-.48,0,0,.92-30.65,1.47-42.45.39-8.38,2.32-12.6,10.56-13.52l10.13.44Z" style="fill: #7B6ADA; transform-origin: 419.381px 244.368px;" id="eljahgorf6xti" class="animable"></path><path d="M425.36,192.54a11,11,0,0,1-10.82,11.26c-6,0-9.52-5.18-10.82-11.26-2.4-11.13,4.84-11.27,10.82-11.27A11.05,11.05,0,0,1,425.36,192.54Z" style="fill: rgb(38, 50, 56); transform-origin: 414.306px 192.535px;" id="elkxb5t0gnr8m" class="animable"></path><path d="M430.88,197.09s-1.66,8.12-2.33,9.46a3.53,3.53,0,0,1-2,1.71l.12-5.71Z" style="fill: rgb(38, 50, 56); transform-origin: 428.715px 202.675px;" id="eloo1jm7nz7tq" class="animable"></path><path d="M428.79,185.46s1.19-.3,2.46,1.68c1.08,1.69,1.33,5.49-.37,10l-3.13.38Z" style="fill: rgb(38, 50, 56); transform-origin: 429.929px 191.482px;" id="elrdor7a2zym" class="animable"></path><path d="M429.94,187.11l3.84.07a1.81,1.81,0,0,0-1.75-2A2.13,2.13,0,0,0,429.94,187.11Z" style="fill: rgb(38, 50, 56); transform-origin: 431.865px 186.18px;" id="elzt6b50j31u9" class="animable"></path><path d="M430.41,186.2l2.84-2.73a1.83,1.83,0,0,0-2.69-.11A2.1,2.1,0,0,0,430.41,186.2Z" style="fill: rgb(38, 50, 56); transform-origin: 431.589px 184.512px;" id="eleftpiiert2t" class="animable"></path><path d="M426.81,197.47c.63.39,1.52-.86,2.3-1.71s3.2-1.63,4.46,1.13-.89,5.49-2.69,6.39c-3.23,1.6-4.25-.73-4.25-.73l-.27,12.86c-4.54,7-14.84,6.78-11.13-.34v-3.91a20.54,20.54,0,0,1-4.62.24c-2.52-.4-4.1-2.47-4.87-5.31-1.22-4.56-1.69-8.24-.65-17.21,1.14-9.82,12.12-9.93,18-6S426.81,197.47,426.81,197.47Z" style="fill: rgb(255, 168, 167); transform-origin: 419.232px 200.499px;" id="eli9j1jriqsi" class="animable"></path><path d="M413.13,187.35c2.62-.26,5.21-.8,7.84-1a5.1,5.1,0,0,1,1.7.08c2,.55,1.76,2.89,2.08,4.52.55,2.82,1,7.59,2.06,7.61.32,0,1.52-2.07,2.3-2.81a4.13,4.13,0,0,0,.7-2.15c.2-1.16.3-2.35.39-3.53.08-1,.18-2,.18-3a14.08,14.08,0,0,0-.27-3.37,5.89,5.89,0,0,0-1.4-2.52l-.2-.22a13.27,13.27,0,0,0-4.69-3.16,28.33,28.33,0,0,0-7.94-1.73,78,78,0,0,1-8.09-1,.84.84,0,0,0-.47,0,.74.74,0,0,0-.38.6,3.34,3.34,0,0,0,1.35,3.3c-1.81.14-3.89-.8-5.63-1.28a1.14,1.14,0,0,0-.89,0,.88.88,0,0,0-.35.51,3.18,3.18,0,0,0-.05,1.44,8.28,8.28,0,0,0,1.56,4,9.76,9.76,0,0,0,5.4,3.53A15.76,15.76,0,0,0,413.13,187.35Z" style="fill: rgb(38, 50, 56); transform-origin: 415.851px 186.798px;" id="elgny8ogo20ba" class="animable"></path><path d="M415.24,211.16s5.62-1.18,7.58-2.27a6.62,6.62,0,0,0,2.72-2.8,9.35,9.35,0,0,1-1.55,3.3c-1.43,1.92-8.75,3.32-8.75,3.32Z" style="fill: rgb(242, 143, 143); transform-origin: 420.39px 209.4px;" id="elpunn7uklqtg" class="animable"></path><path d="M416.59,196a1.17,1.17,0,0,0,1.12,1.21,1.22,1.22,0,1,0-1.12-1.21Z" style="fill: rgb(38, 50, 56); transform-origin: 417.81px 195.994px;" id="el0fbpjwxz7yn7" class="animable"></path><path d="M418.39,191.15l2.41,1.39a1.53,1.53,0,0,0-.56-2A1.32,1.32,0,0,0,418.39,191.15Z" style="fill: rgb(38, 50, 56); transform-origin: 419.679px 191.456px;" id="elo0bzue0z00g" class="animable"></path><path d="M415.74,204.11l-2.57,1a1.34,1.34,0,0,0,1.75.88A1.5,1.5,0,0,0,415.74,204.11Z" style="fill: rgb(242, 143, 143); transform-origin: 414.498px 205.091px;" id="el8nx0njh123x" class="animable"></path><path d="M406.25,192.18l2.2-1.76a1.3,1.3,0,0,0-1.91-.31A1.57,1.57,0,0,0,406.25,192.18Z" style="fill: rgb(38, 50, 56); transform-origin: 407.218px 191.001px;" id="elplgm5hhl3e" class="animable"></path><path d="M407.22,195.67a1.13,1.13,0,1,0,1.13-1.22A1.17,1.17,0,0,0,407.22,195.67Z" style="fill: rgb(38, 50, 56); transform-origin: 408.348px 195.58px;" id="elvk9i6z25jm" class="animable"></path><polygon points="413.25 194.73 413.12 201.84 409.08 200.92 413.25 194.73" style="fill: rgb(242, 143, 143); transform-origin: 411.165px 198.285px;" id="elsdxvq3rsnlb" class="animable"></polygon><polyline points="317.31 254.28 323.58 250.66 326.06 247.65 319.8 251.27 317.31 254.28" style="fill: #7B6ADA; transform-origin: 321.685px 250.965px;" id="els870krhwqn" class="animable"></polyline><g id="elvs3qy0nqbij"><polyline points="317.31 254.28 323.58 250.66 326.06 247.65 319.8 251.27 317.31 254.28" style="opacity: 0.4; transform-origin: 321.685px 250.965px;" class="animable" id="elah2xjopvkxb"></polyline></g><polyline points="334.36 264.12 340.63 260.5 345.86 255.87 339.6 259.48 334.36 264.12" style="fill: #7B6ADA; transform-origin: 340.11px 259.995px;" id="elxnubqm1mh19" class="animable"></polyline><g id="elr4zm95o9a"><polyline points="334.36 264.12 340.63 260.5 345.86 255.87 339.6 259.48 334.36 264.12" style="opacity: 0.4; transform-origin: 340.11px 259.995px;" class="animable" id="elsg0wra19ov"></polyline></g><path d="M387.62,276.61a13.29,13.29,0,0,1,2.59,6.82A13.43,13.43,0,0,1,387.62,276.61Zm14.57.19c-2.11-14.35-9.82-28.54-19-33.85-4.41-2.55-8.49-2.64-11.76-.73l-5.9,3.4-.33.2a7.48,7.48,0,0,0-.76.48,10.24,10.24,0,0,0-1.36,1.12l-.2.19c-.18.18-.37.39-.54.59s-.43.51-.63.78a14.83,14.83,0,0,0-1.15,1.76c-.18.31-.35.64-.51,1L308.52,222l-6.26,3.61v4l.53.3.5.29V231l-1,.59v2.32l7.57,16,7.48,4.33,2.49-3,6.6,3.95,3.79,6.49,4.18,2.41,5.23-4.64,6.42,3.71,2.16,8.91L359,278.31a58.69,58.69,0,0,0,2,6.69c.07.22.16.45.25.7,3.58,9.4,9.27,17.45,15.69,21.16a16.09,16.09,0,0,0,2.41,1.17,12.56,12.56,0,0,0,1.35.45q.6.16,1.2.27a10.65,10.65,0,0,0,3.82,0l.52-.13a4.68,4.68,0,0,0,.73-.21l.56-.22a3.29,3.29,0,0,0,.57-.27,5.44,5.44,0,0,0,.54-.27l.26-.16a.42.42,0,0,0,.13-.07c1.43-.82,4.95-2.86,5.91-3.4,4.76-2.76,7.84-9.74,7.84-19.61A51.47,51.47,0,0,0,402.19,276.8Z" style="fill: #7B6ADA; transform-origin: 352.52px 265.461px;" id="el285ckwl7ry1" class="animable"></path><path d="M385.79,288.72c-2.48-1.43-4.48-5.67-4.48-9.47s2-5.73,4.48-4.31,4.47,5.67,4.47,9.48S388.26,290.15,385.79,288.72Zm10.13-8.31c-2.1-14.34-9.81-28.54-19-33.84-4.26-2.46-8.2-2.64-11.4-.95l-.33.2a7.48,7.48,0,0,0-.76.48,10.24,10.24,0,0,0-1.36,1.12l-.2.19c-.18.18-.37.39-.54.59s-.43.51-.63.78a14.83,14.83,0,0,0-1.15,1.76c-.18.31-.35.64-.51,1a24.33,24.33,0,0,0-2,6.09l-55.79-32.22v4l.53.3.5.29V231l-1,.59v2.32l7.57,16,7.48,4.33,2.49-3,6.6,3.95,3.79,6.49,4.18,2.41,5.23-4.64,6.42,3.71,2.16,8.91L359,278.31a58.69,58.69,0,0,0,2,6.69c.07.22.16.45.25.7,3.58,9.4,9.27,17.45,15.69,21.16a16.09,16.09,0,0,0,2.41,1.17,12.56,12.56,0,0,0,1.35.45q.6.16,1.2.27a10.65,10.65,0,0,0,3.82,0l.52-.13a4.68,4.68,0,0,0,.73-.21l.56-.22a3.29,3.29,0,0,0,.57-.27,5.44,5.44,0,0,0,.54-.27l.26-.16a.42.42,0,0,0,.13-.07c4.56-2.88,7.49-9.76,7.49-19.39A53.13,53.13,0,0,0,395.92,280.41Z" style="fill: #7B6ADA; transform-origin: 349.385px 267.266px;" id="el75qr5csesp3" class="animable"></path><g id="elz8ys8mwwe"><path d="M390.26,284.41c0,3.81-2,5.74-4.47,4.31s-4.48-5.66-4.48-9.47,2-5.74,4.48-4.31a6.38,6.38,0,0,1,1.83,1.68,13.38,13.38,0,0,0,2.59,6.82A7.88,7.88,0,0,1,390.26,284.41Z" style="opacity: 0.4; transform-origin: 385.785px 281.83px;" class="animable" id="elrvr89vh1qv"></path></g><g id="elhz9cv0pavig"><path d="M402.76,284.4c0,9.87-3.08,16.85-7.84,19.61-1,.54-4.48,2.58-5.91,3.4,4.56-2.88,7.49-9.76,7.49-19.39a53.13,53.13,0,0,0-.58-7.61c-2.1-14.34-9.81-28.54-19-33.84-4.26-2.46-8.2-2.64-11.4-.95l5.9-3.4c3.27-1.91,7.35-1.82,11.76.73,9.19,5.31,16.9,19.5,19,33.85A51.47,51.47,0,0,1,402.76,284.4Z" style="fill: rgb(255, 255, 255); opacity: 0.4; transform-origin: 384.14px 274.154px;" class="animable" id="elxa4hpi8toz9"></path></g><path d="M396.5,288c0,9.63-2.93,16.51-7.49,19.39,1.43-.82,4.95-2.86,5.91-3.4,4.76-2.76,7.84-9.74,7.84-19.61,0-.36,0-.73,0-1.1l-6.26,3.62C396.49,287.29,396.5,287.65,396.5,288Z" style="fill: #7B6ADA; transform-origin: 395.885px 295.335px;" id="elm8t4l4gdd5l" class="animable"></path><g id="els0fpouy6fvm"><path d="M396.5,288c0,9.63-2.93,16.51-7.49,19.39,1.43-.82,4.95-2.86,5.91-3.4,4.76-2.76,7.84-9.74,7.84-19.61,0-.36,0-.73,0-1.1l-6.26,3.62C396.49,287.29,396.5,287.65,396.5,288Z" style="opacity: 0.1; transform-origin: 395.885px 295.335px;" class="animable" id="elcgzezca17pk"></path></g><g id="el57fuom8tkpd"><polygon points="358.28 261.92 358.28 263.95 302.26 231.61 303.29 231.01 303.29 230.17 358.28 261.92" style="opacity: 0.15; transform-origin: 330.27px 247.06px;" class="animable" id="el2hhj4v4z9z4"></polygon></g><g id="elg8ocr29x77v"><polygon points="358.28 262.76 358.28 263.95 302.26 231.61 303.29 231.01 303.29 231 358.28 262.76" style="opacity: 0.15; transform-origin: 330.27px 247.475px;" class="animable" id="eliafbzy2wtzs"></polygon></g><g id="eltndjimyd5l"><path d="M382.64,304a12,12,0,0,1-6-1.79c-9.13-5.27-16.56-20.95-16.56-34.95,0-8.17,2.47-14.27,6.78-16.76,3-1.74,6.55-1.52,10.28.63,9.12,5.27,16.55,21,16.55,35,0,8.16-2.47,14.27-6.78,16.75A8.51,8.51,0,0,1,382.64,304Zm-11.45-53.65a7.56,7.56,0,0,0-3.8,1c-3.93,2.27-6.28,8.22-6.28,15.9,0,13.68,7.2,29,16.06,34.08,3.39,2,6.6,2.18,9.27.64,3.93-2.27,6.28-8.21,6.28-15.89,0-13.69-7.2-29-16.05-34.09A11,11,0,0,0,371.19,250.39Z" style="opacity: 0.15; transform-origin: 376.885px 276.669px;" class="animable" id="elihthuy3syu"></path></g><g id="elpufq9hl002n"><path d="M360,251.72a24.33,24.33,0,0,0-2,6.09l-55.79-32.22,6.26-3.61Z" style="fill: rgb(255, 255, 255); opacity: 0.4; transform-origin: 331.105px 239.895px;" class="animable" id="elehc14o92v3d"></path></g><path d="M432.51,254.85c2.92-5.53,6.26-17.95,7.92-24.22,2.36-8.9-1.46-14.5-5.8-14.73-2.71.42-11.64,32.89-11.64,32.89-1,.79-14.57,7.68-18.93,9.41a3.42,3.42,0,0,1-2.42,0c-2.09-.76-3.52-.62-5.57-.82-1.61-.16-2.42-.73-2.63-.39a1.84,1.84,0,0,0,.79,2.37,13.14,13.14,0,0,0,2.8,1.22,17.09,17.09,0,0,1-5.41.73c-4.2-.09-5.71,1.73-2.45,6,2,2.66,5.31,3.5,12.7.95,2.12-.74,5-2.17,7.69-3.14,5.54-2,7-2.24,11.22-3.67C426.93,259.37,431.21,257.31,432.51,254.85Z" style="fill: rgb(255, 168, 167); transform-origin: 414.278px 242.848px;" id="el1s7ur2q9hsn" class="animable"></path><path d="M433,215.06c2.55.35,5,.92,6.51,3s2.72,5,1.24,12.95a124.3,124.3,0,0,1-4.54,16.48s-5.94,2.54-12.25-3.9l4.34-16.78S429,215.9,433,215.06Z" style="fill: rgb(69, 90, 100); transform-origin: 432.691px 231.522px;" id="el19znkc3dezm" class="animable"></path></g></g><defs>     <filter id="active" height="200%">         <feMorphology in="SourceAlpha" result="DILATED" operator="dilate" radius="2"></feMorphology>                <feFlood flood-color="#32DFEC" flood-opacity="1" result="PINK"></feFlood>        <feComposite in="PINK" in2="DILATED" operator="in" result="OUTLINE"></feComposite>        <feMerge>            <feMergeNode in="OUTLINE"></feMergeNode>            <feMergeNode in="SourceGraphic"></feMergeNode>        </feMerge>    </filter>    <filter id="hover" height="200%">        <feMorphology in="SourceAlpha" result="DILATED" operator="dilate" radius="2"></feMorphology>                <feFlood flood-color="#ff0000" flood-opacity="0.5" result="PINK"></feFlood>        <feComposite in="PINK" in2="DILATED" operator="in" result="OUTLINE"></feComposite>        <feMerge>            <feMergeNode in="OUTLINE"></feMergeNode>            <feMergeNode in="SourceGraphic"></feMergeNode>        </feMerge>            <feColorMatrix type="matrix" values="0   0   0   0   0                0   1   0   0   0                0   0   0   0   0                0   0   0   1   0 "></feColorMatrix>    </filter></defs></svg>